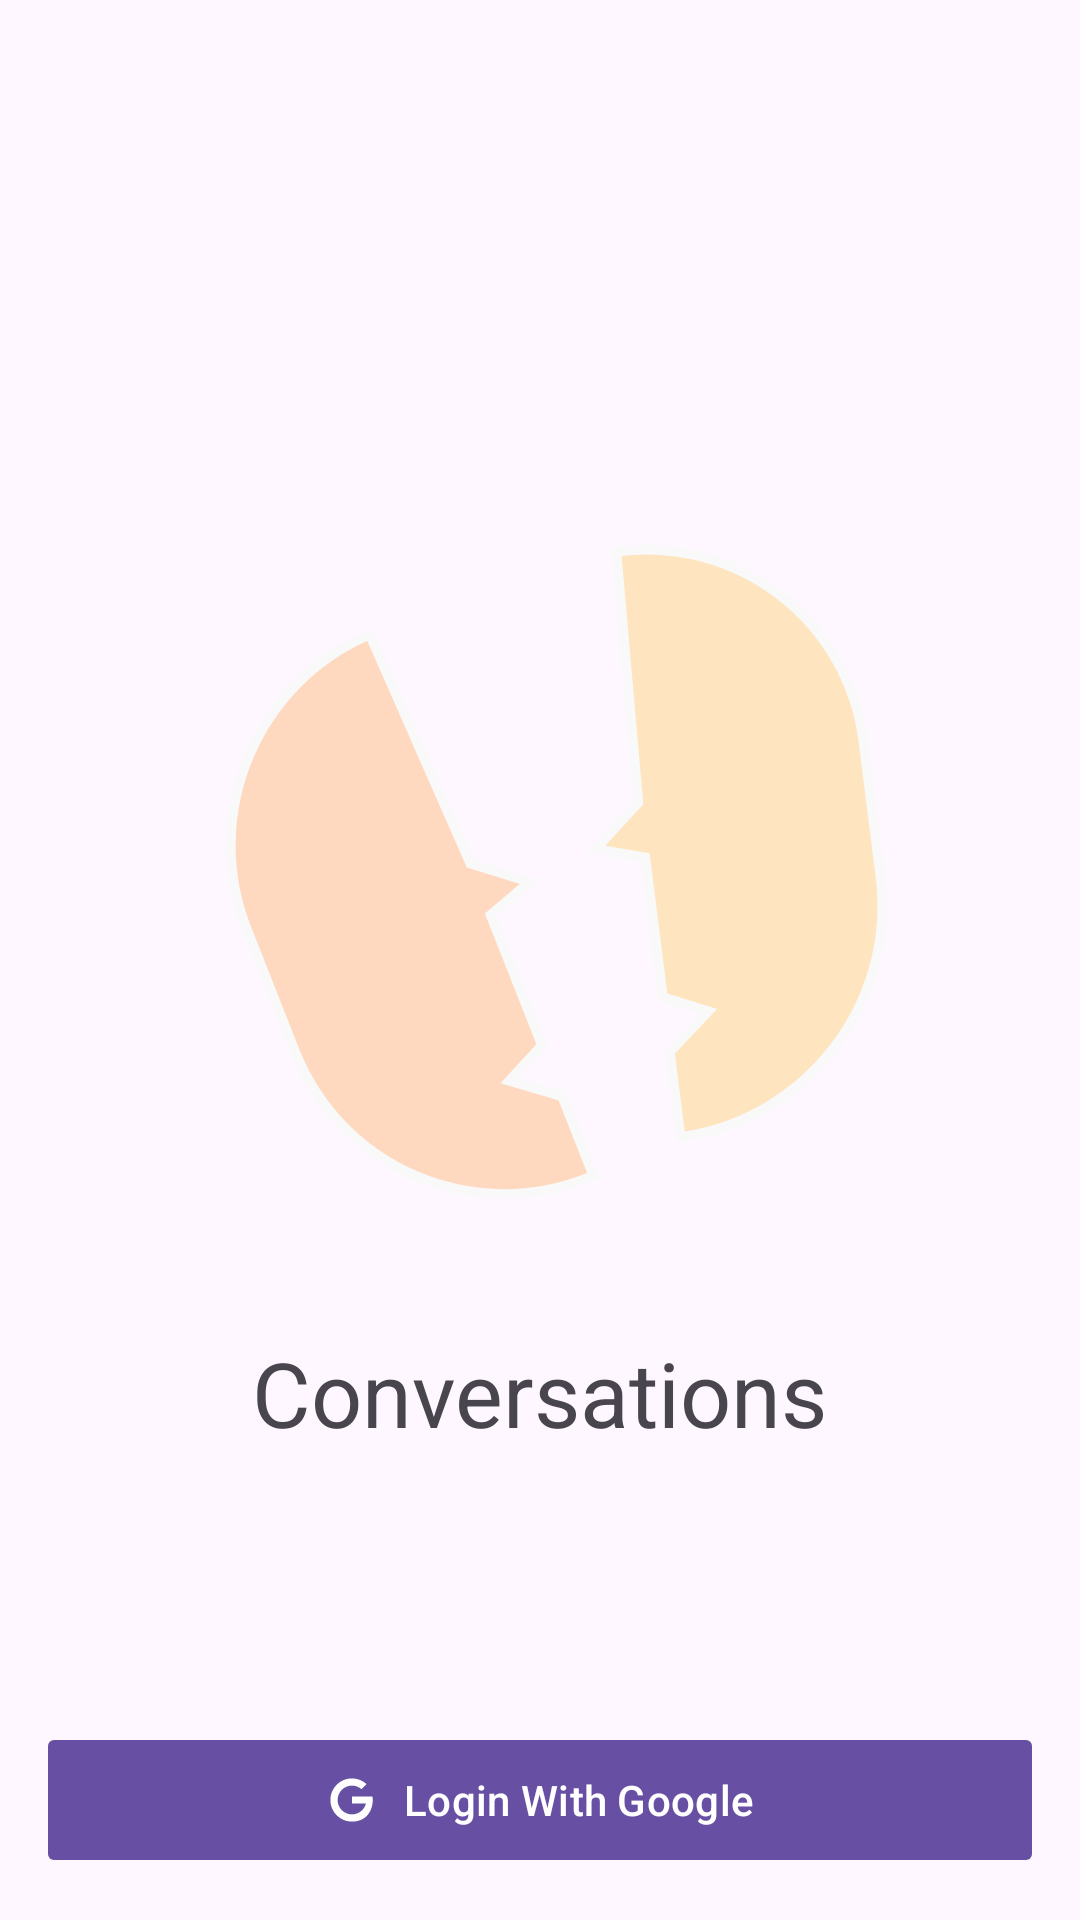

Android layout source for this screen:
<!-- AndroidManifest.xml: application theme Theme.ConversationNotes -->
<!-- res/layout/login_activity.xml -->
<?xml version="1.0" encoding="utf-8"?>
<androidx.constraintlayout.widget.ConstraintLayout xmlns:android="http://schemas.android.com/apk/res/android"
    xmlns:app="http://schemas.android.com/apk/res-auto"
    android:layout_width="match_parent"
    android:layout_height="match_parent"
    android:padding="@dimen/screenPadding"
    >

    <ImageView
        app:layout_constraintLeft_toLeftOf="parent"
        app:layout_constraintRight_toRightOf="parent"
        app:layout_constraintBottom_toBottomOf="parent"
        android:layout_marginBottom="200dp"
        android:layout_width="250dp"
        android:layout_height="250dp"
        android:src="@drawable/mainicon"
        android:id="@+id/main_logo"
    />

    <com.google.android.material.textview.MaterialTextView
        app:layout_constraintTop_toBottomOf="@+id/main_logo"
        android:layout_marginTop="20dp"
        app:layout_constraintLeft_toLeftOf="parent"
        app:layout_constraintRight_toRightOf="parent"
        android:layout_width="wrap_content"
        android:layout_height="wrap_content"
        android:id="@+id/main_logo_caption"
        android:text="Conversations"
        android:theme="@style/Theme.ConversationNotes.BigText"
        />


    <com.google.android.material.button.MaterialButton
        android:layout_width="match_parent"
        android:layout_height="wrap_content"
        android:text="@string/sign_in_with_google"
        app:cornerRadius="2dp"
        app:icon="@drawable/google"
        app:iconGravity="textStart"
        android:id="@+id/google_sign_in"
        app:toggleCheckedStateOnClick="true"
        app:layout_constraintStart_toStartOf="parent"
        app:layout_constraintBottom_toBottomOf="parent" />

</androidx.constraintlayout.widget.ConstraintLayout>
<!-- resources referenced by this layout -->
<resources>
  <dimen name="screenPadding">16dp</dimen>
  <!-- drawable google (drawable) -->
  <vector xmlns:android="http://schemas.android.com/apk/res/android"
      android:width="60dp"
      android:height="60dp"
      android:viewportWidth="30"
      android:viewportHeight="30">
    <path
        android:fillColor="?attr/colorOnPrimary"
        android:pathData="M15.004,3C8.375,3 3,8.373 3,15C3,21.627 8.375,27 15.004,27C25.014,27 27.269,17.707 26.33,13L25,13L22.732,13L15,13L15,17L22.738,17C21.849,20.448 18.726,23 15,23C10.582,23 7,19.418 7,15C7,10.582 10.582,7 15,7C17.009,7 18.839,7.746 20.244,8.969L23.086,6.129C20.952,4.185 18.117,3 15.004,3z"/>
  </vector>
  <!-- drawable mainicon (drawable) -->
  <vector xmlns:android="http://schemas.android.com/apk/res/android"
      android:width="78dp"
      android:height="78dp"
      android:viewportWidth="78"
      android:viewportHeight="78">
    <path
        android:strokeWidth="1"
        android:pathData="M49.231,29.181L46.949,3.099C59.544,1.388 71.044,10.223 72.635,22.834L74.409,36.888C76.069,50.047 66.761,62.162 53.618,63.949L52.505,55.127L56.509,50.888L51.785,49.419L49.952,34.889L44.798,34.006L49.231,29.181Z"
        android:fillColor="#FEE5BF"
        android:strokeColor="?attr/logoBorder"/>
    <path
        android:strokeWidth="1"
        android:pathData="M31.758,35.526L21.288,11.698C9.531,16.688 3.796,30.367 8.479,42.25L13.486,54.958C18.373,67.358 32.279,73.189 44.548,67.981L41.303,59.746L35.801,58.123L39.203,54.418L33.858,40.854L37.913,37.437L31.758,35.526Z"
        android:fillColor="#FED9BF"
        android:strokeColor="?attr/logoBorder"/>
  </vector>
  <string name="sign_in_with_google">Login With Google</string>
  <style name="Theme.ConversationNotes.BigText" parent="Theme.ConversationNotes.TextCommon">
          <item name="android:textSize">@dimen/bigTextSize</item>
      </style>
  <style name="Theme.ConversationNotes" parent="Theme.ConversationNotes.Base">
          <item name="logoBorder">@color/light_white</item>
          <item name="android:statusBarColor">?attr/colorPrimary</item>
          <item name="android:windowLightStatusBar">false</item>
      </style>
  <style name="Theme.ConversationNotes.TextCommon" parent="Theme.ConversationNotes">
          <item name="android:lineSpacingMultiplier">0</item>
          <item name="android:lineSpacingExtra">1dp</item>
      </style>
  <dimen name="bigTextSize">30dp</dimen>
  <style name="Theme.ConversationNotes.Base" parent="Theme.Material3.DayNight.NoActionBar">
          <item name="screenPadding">16dp</item>
          <item name="bigTextSize">30dp</item>
          <item name="titleTextSize">18dp</item>
          <item name="bodyLarge">18dp</item>
          <item name="bodyMedium">15dp</item>
      </style>
  <color name="light_white">#FFF9F9F9</color>
</resources>
